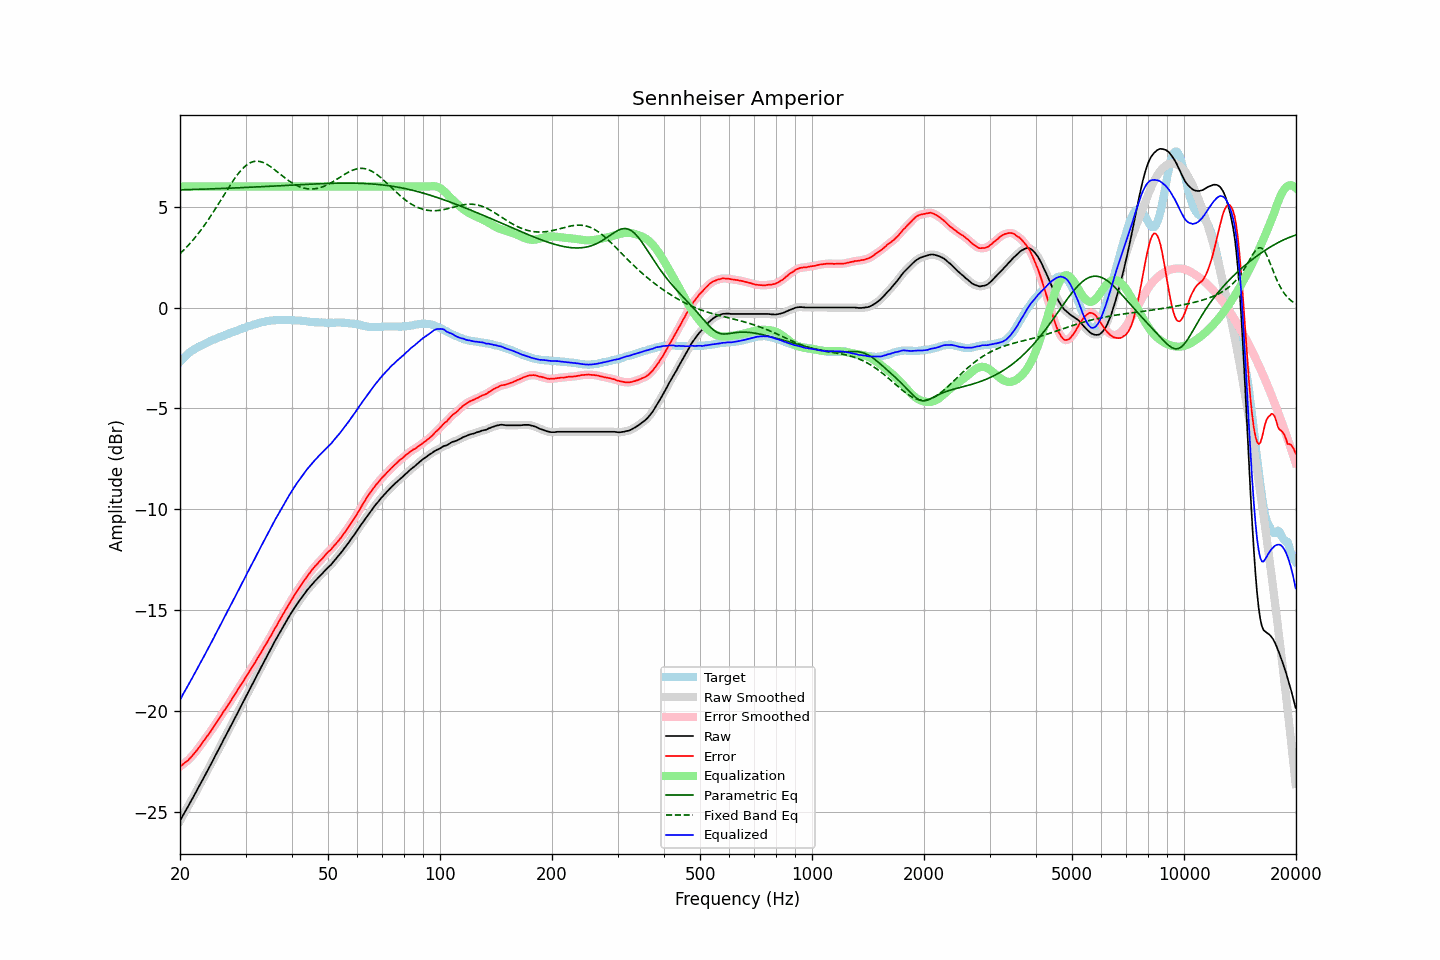

The file beside this chart, header and first rows:
frequency, raw, error, smoothed, error_smoothed, equalization, parametric_eq, fixed_band_eq, equalized_raw, equalized_smoothed, target
20.00, -25.45, -22.76, -25.45, -22.76, 6.00, 5.83, 2.67, -19.45, -19.45, -2.69
20.20, -25.31, -22.71, -25.31, -22.70, 6.00, 5.84, 2.75, -19.31, -19.31, -2.60
20.40, -25.16, -22.63, -25.16, -22.64, 6.00, 5.84, 2.82, -19.16, -19.16, -2.52
20.61, -25.02, -22.57, -25.02, -22.58, 6.00, 5.84, 2.90, -19.02, -19.02, -2.46
20.81, -24.88, -22.51, -24.88, -22.51, 6.00, 5.84, 2.99, -18.88, -18.88, -2.36
21.02, -24.74, -22.45, -24.74, -22.44, 6.00, 5.85, 3.07, -18.74, -18.74, -2.29
21.23, -24.59, -22.36, -24.59, -22.37, 6.00, 5.85, 3.16, -18.59, -18.59, -2.23
21.44, -24.45, -22.28, -24.45, -22.28, 6.00, 5.85, 3.25, -18.45, -18.45, -2.17
21.66, -24.31, -22.20, -24.31, -22.19, 6.00, 5.85, 3.34, -18.31, -18.31, -2.12
21.87, -24.16, -22.09, -24.16, -22.10, 6.00, 5.85, 3.43, -18.16, -18.16, -2.07
22.09, -24.02, -22.00, -24.02, -22.00, 6.00, 5.86, 3.53, -18.02, -18.02, -2.02
22.31, -23.87, -21.90, -23.87, -21.90, 6.00, 5.86, 3.63, -17.87, -17.87, -1.97
22.54, -23.72, -21.79, -23.72, -21.79, 6.00, 5.86, 3.73, -17.72, -17.72, -1.93
22.76, -23.57, -21.68, -23.57, -21.68, 6.00, 5.86, 3.84, -17.57, -17.57, -1.89
22.99, -23.43, -21.57, -23.43, -21.57, 6.00, 5.87, 3.95, -17.43, -17.43, -1.86
23.22, -23.28, -21.46, -23.28, -21.46, 6.00, 5.87, 4.06, -17.28, -17.28, -1.82
23.45, -23.13, -21.35, -23.13, -21.35, 6.00, 5.87, 4.17, -17.13, -17.13, -1.78
23.69, -22.98, -21.24, -22.98, -21.24, 6.00, 5.88, 4.29, -16.98, -16.98, -1.74
23.92, -22.83, -21.13, -22.83, -21.13, 6.00, 5.88, 4.40, -16.83, -16.83, -1.70
24.16, -22.68, -21.03, -22.68, -21.02, 6.00, 5.88, 4.52, -16.68, -16.68, -1.65
24.40, -22.53, -20.91, -22.53, -20.91, 6.00, 5.88, 4.64, -16.53, -16.53, -1.62
24.65, -22.38, -20.79, -22.38, -20.79, 6.00, 5.89, 4.77, -16.38, -16.38, -1.59
24.89, -22.22, -20.66, -22.22, -20.66, 6.00, 5.89, 4.89, -16.22, -16.22, -1.56
25.14, -22.07, -20.55, -22.07, -20.54, 6.00, 5.89, 5.02, -16.07, -16.07, -1.52
25.39, -21.92, -20.43, -21.92, -20.43, 6.00, 5.90, 5.15, -15.92, -15.92, -1.49
25.65, -21.76, -20.31, -21.76, -20.30, 6.00, 5.90, 5.28, -15.76, -15.76, -1.45
25.91, -21.61, -20.18, -21.61, -20.18, 6.00, 5.90, 5.41, -15.61, -15.61, -1.43
26.16, -21.45, -20.04, -21.45, -20.06, 6.00, 5.90, 5.53, -15.45, -15.45, -1.40
26.43, -21.30, -19.94, -21.30, -19.93, 6.00, 5.91, 5.66, -15.30, -15.30, -1.37
26.69, -21.15, -19.81, -21.15, -19.81, 6.00, 5.91, 5.79, -15.15, -15.15, -1.34
26.96, -20.99, -19.69, -21.00, -19.70, 6.00, 5.91, 5.92, -14.99, -15.00, -1.31
27.23, -20.84, -19.57, -20.84, -19.57, 6.00, 5.92, 6.04, -14.84, -14.84, -1.27
27.50, -20.69, -19.45, -20.69, -19.45, 6.00, 5.92, 6.17, -14.69, -14.69, -1.24
27.77, -20.53, -19.31, -20.53, -19.32, 6.00, 5.92, 6.28, -14.53, -14.53, -1.22
28.05, -20.38, -19.20, -20.38, -19.19, 6.00, 5.93, 6.40, -14.38, -14.38, -1.18
28.33, -20.23, -19.07, -20.22, -19.07, 6.00, 5.93, 6.51, -14.23, -14.22, -1.16
28.62, -20.07, -18.94, -20.07, -18.94, 6.00, 5.94, 6.62, -14.07, -14.07, -1.13
28.90, -19.91, -18.82, -19.91, -18.82, 6.00, 5.94, 6.71, -13.91, -13.91, -1.09
29.19, -19.76, -18.69, -19.76, -18.69, 6.00, 5.94, 6.81, -13.76, -13.76, -1.07
29.48, -19.60, -18.58, -19.60, -18.57, 6.00, 5.95, 6.89, -13.60, -13.60, -1.02
29.78, -19.45, -18.45, -19.45, -18.45, 6.00, 5.95, 6.97, -13.45, -13.45, -1.00
30.08, -19.29, -18.32, -19.29, -18.32, 6.00, 5.95, 7.04, -13.29, -13.29, -0.98
30.38, -19.14, -18.20, -19.14, -18.19, 6.00, 5.96, 7.10, -13.14, -13.14, -0.95
30.68, -18.98, -18.06, -18.98, -18.06, 6.00, 5.96, 7.15, -12.98, -12.98, -0.92
30.99, -18.83, -17.93, -18.83, -17.94, 6.00, 5.96, 7.19, -12.83, -12.83, -0.90
31.30, -18.68, -17.81, -18.68, -17.81, 6.00, 5.97, 7.22, -12.68, -12.68, -0.87
31.61, -18.53, -17.69, -18.53, -17.68, 6.00, 5.97, 7.24, -12.53, -12.53, -0.84
31.93, -18.38, -17.56, -18.38, -17.56, 6.00, 5.98, 7.25, -12.38, -12.38, -0.82
32.24, -18.22, -17.41, -18.22, -17.42, 6.00, 5.98, 7.26, -12.22, -12.22, -0.80
32.57, -18.07, -17.30, -18.07, -17.29, 6.00, 5.98, 7.25, -12.07, -12.07, -0.78
32.89, -17.91, -17.16, -17.91, -17.16, 6.00, 5.99, 7.24, -11.91, -11.91, -0.75
33.22, -17.76, -17.03, -17.76, -17.03, 6.00, 5.99, 7.21, -11.76, -11.76, -0.73
33.55, -17.60, -16.89, -17.60, -16.89, 6.00, 6.00, 7.18, -11.60, -11.60, -0.71
33.89, -17.45, -16.75, -17.45, -16.76, 6.00, 6.00, 7.14, -11.45, -11.45, -0.70
34.23, -17.30, -16.63, -17.30, -16.62, 6.00, 6.01, 7.10, -11.30, -11.30, -0.67
34.57, -17.15, -16.49, -17.15, -16.49, 6.00, 6.01, 7.05, -11.15, -11.15, -0.66
34.92, -17.00, -16.35, -17.00, -16.35, 6.00, 6.01, 7.00, -11.00, -11.00, -0.66
35.27, -16.85, -16.21, -16.85, -16.20, 6.00, 6.02, 6.94, -10.85, -10.85, -0.64
35.62, -16.70, -16.06, -16.70, -16.06, 6.00, 6.02, 6.88, -10.70, -10.70, -0.64
35.97, -16.55, -15.92, -16.55, -15.92, 6.00, 6.03, 6.82, -10.55, -10.55, -0.63
... 635 more rows
